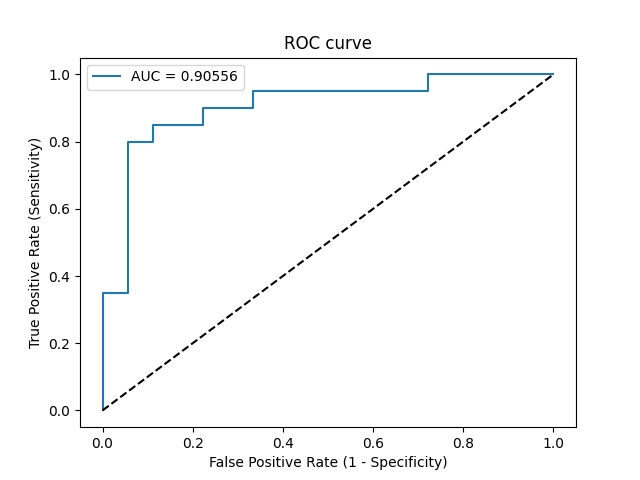

Data behind this chart, as committed beside it:
Threshold, Sensitivity, Specificity, NPV, PPV
inf, 0.0, 1.0, 0.4737, 0
0.9949, 0.05, 1.0, 0.4865, 1.0
0.969, 0.35, 1.0, 0.5806, 1.0
0.9527, 0.35, 0.9444, 0.5667, 0.875
0.6981, 0.8, 0.9444, 0.8095, 0.9412
0.6331, 0.8, 0.8889, 0.8, 0.8889
0.5619, 0.85, 0.8889, 0.8421, 0.8947
0.4117, 0.85, 0.7778, 0.8235, 0.8095
0.4088, 0.9, 0.7778, 0.875, 0.8182
0.3515, 0.9, 0.6667, 0.8571, 0.75
0.2821, 0.95, 0.6667, 0.9231, 0.76
0.1438, 0.95, 0.2778, 0.8333, 0.5938
0.1262, 1.0, 0.2778, 1.0, 0.6061
0.0008921, 1.0, 0.0, 0, 0.5263
